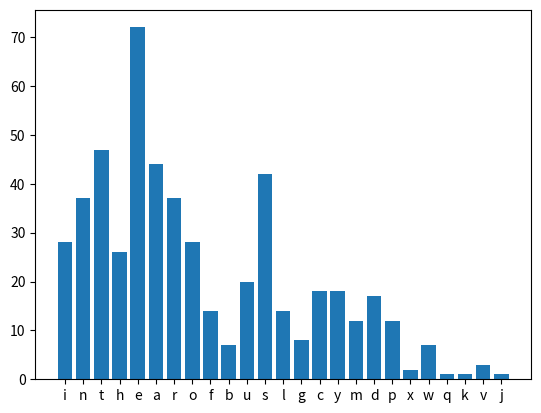

The script that saved this image:
import matplotlib.pyplot as plt

lorem_ipsum = "In the heart of the bustling city, amidst the cacophony of urban life, there exists a sanctuary—a place where time slows, and tranquility reigns. Here, towering skyscrapers give way to lush greenery, and the frenetic pace of the streets fades into a gentle murmur. It's a refuge for weary souls, a haven where one can escape the demands of modernity and reconnect with nature's rhythms. Surrounded by the symphony of birdsong and the rustle of leaves, one finds solace in the simple joys of existence. This sanctuary is not merely a physical space but a state of mind—a reminder to pause, breathe, and appreciate the beauty that surrounds us."


def prepare_data(input: str) -> dict:
    data = {}
    for char in input:
        if char.isalpha():
            char = char.lower()
            data[char] = data.get(char, 0) + 1
    return data


def draw_gist(data: dict):
    plt.bar(range(len(data)), list(data.values()), align='center')
    plt.xticks(range(len(data)), list(data.keys()))

    plt.savefig("image.png")
    plt.show()


def main():
    draw_gist(prepare_data(lorem_ipsum))


if __name__ == "__main__":
    main()